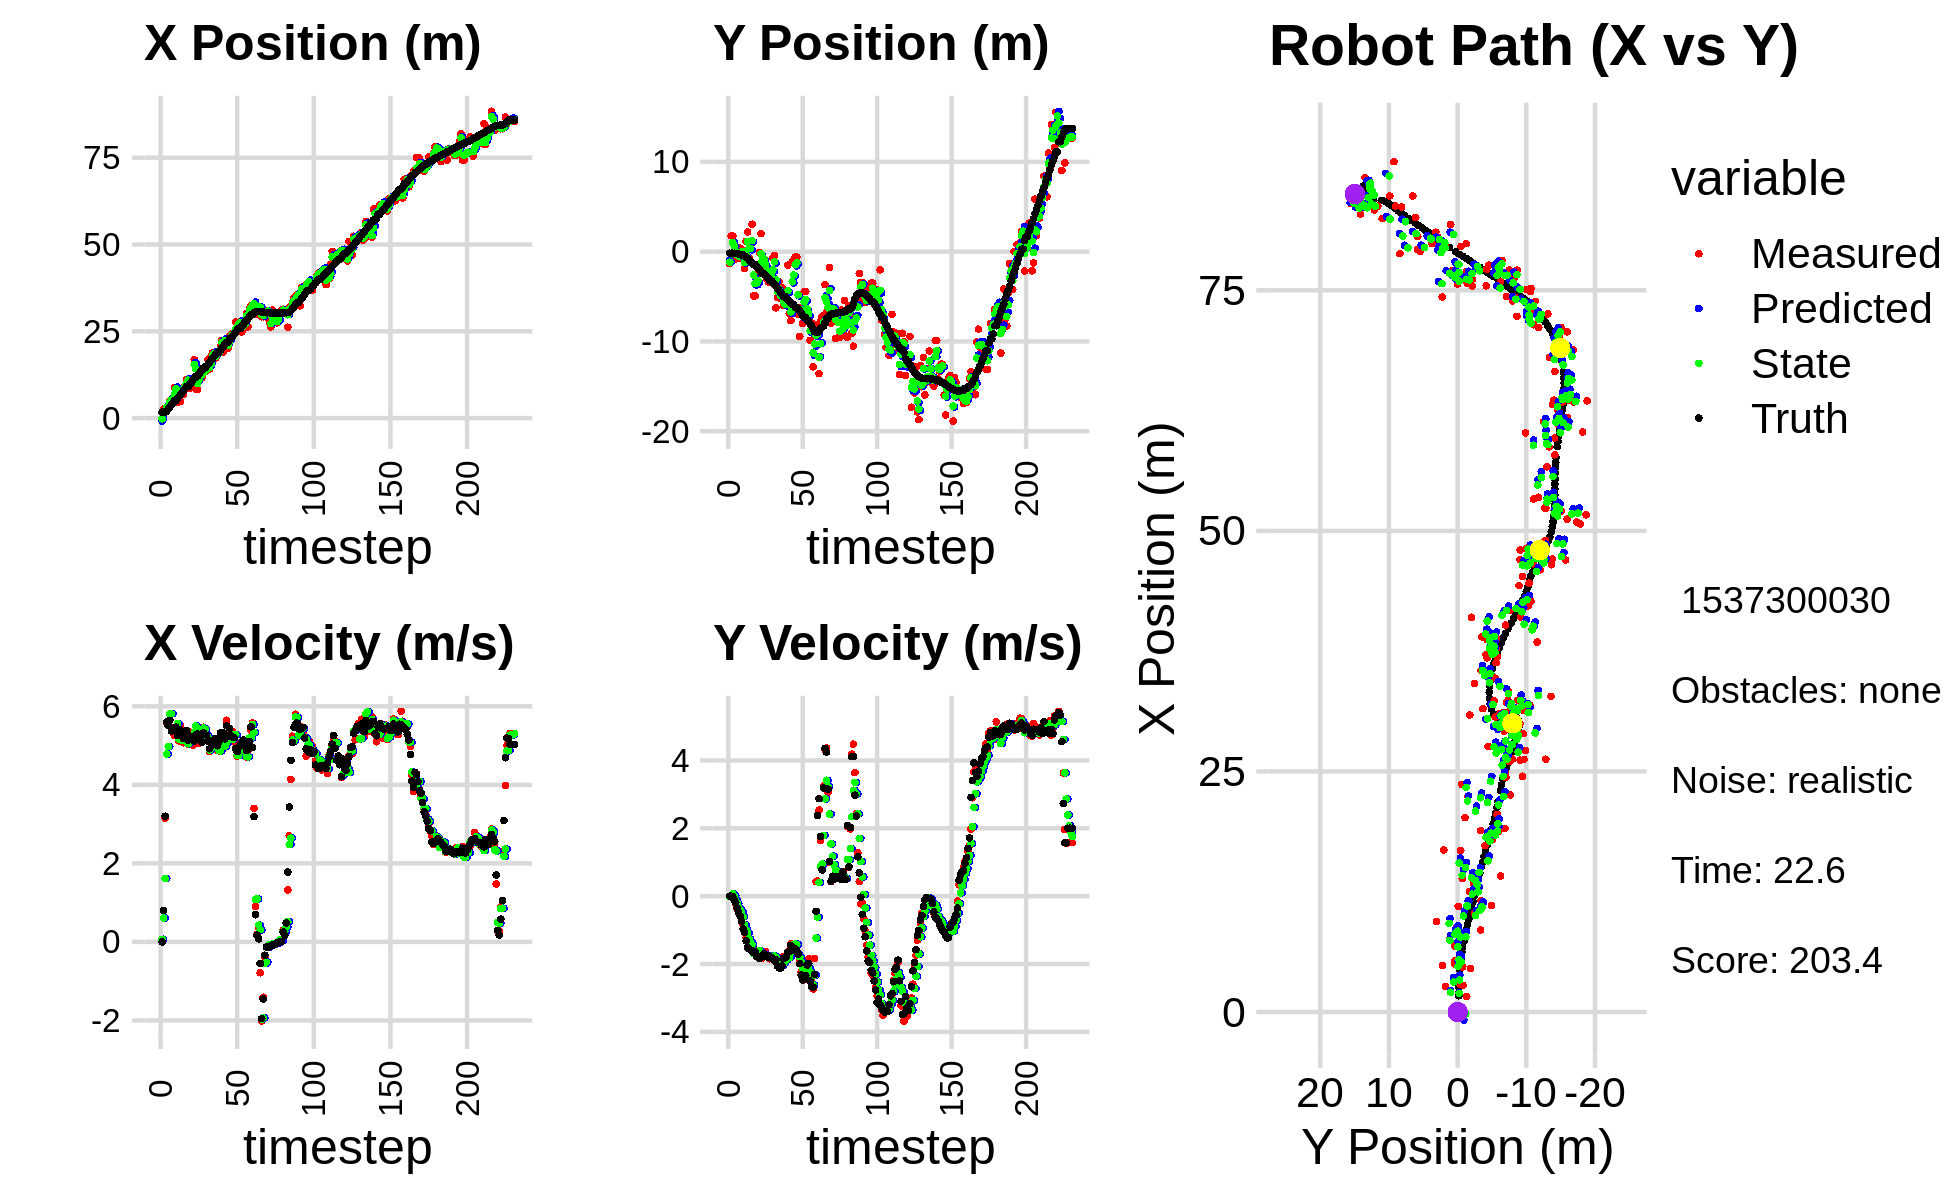

Source data for this figure (header and first rows):
-1.168310761268427145e+00, -2.914323776299648117e+00, 0.000000000000000000e+00, -0.000000000000000000e+00, 0.000000000000000000e+00, 0.000000000000000000e+00, 0.000000000000000000e+00, 0.000000000000000000e+00, -8.388633108529551796e-01, -9.066445451617667350e-01, 0.000000000000000000e+00, 0.000000000000000000e+00, 1.693319201760760340e+00, -1.736845664539417300e-01, 0.000000000000000000e+00, 0.000000000000000000e+00, 0.000000000000000000e+00, 3.089140809606760740e-04
1.624701865209474683e+00, -1.320541948394760245e+00, 0.000000000000000000e+00, -0.000000000000000000e+00, -8.388633108529551796e-01, -9.066445451617667350e-01, 0.000000000000000000e+00, 0.000000000000000000e+00, -1.892587740118829576e-01, -1.174680371706410265e+00, 6.636070899485871366e-02, -1.328713972524628827e-02, 1.693319201760760340e+00, -1.736845664539417300e-01, 0.000000000000000000e+00, 0.000000000000000000e+00, 0.000000000000000000e+00, 3.089140809606760740e-04
2.650757730600291850e+00, 1.752416745122318265e+00, 7.929999640368786684e-01, -1.726615619613321292e-04, -1.826227031123970890e-01, -1.176009085678934918e+00, 6.636070899485871366e-02, -1.328713972524628827e-02, 1.938795974148018519e+00, -2.266359177908850997e-01, 6.061885041676071673e-01, 6.614047786317347674e-03, 1.727193713965125443e+00, -1.736904232121089797e-01, 8.000000000000000444e-01, 0.000000000000000000e+00, 8.000000119209289551e-01, 2.177321148337796330e-04
2.650757730600291850e+00, 1.752416745122318265e+00, 3.147992251181867651e+00, -6.985592858556178078e-03, 1.999414824564779147e+00, -2.259745130122533530e-01, 6.061885041676071673e-01, 6.614047786317347674e-03, 2.058069873409147377e+00, 1.037159942361718379e+00, 1.614024152397385059e+00, 6.907870230406124024e-02, 1.727193713965125443e+00, -1.736904232121089797e-01, 3.200000000000000178e+00, -1.700000000000000122e-02, 3.200000047683715820e+00, 2.219059271737933159e-03
2.924716413186769781e+00, -3.232015839519118416e-01, 5.570504379358091285e+00, -7.431732395352698417e-02, 2.219472288648885794e+00, 1.044067812592124556e+00, 1.614024152397385059e+00, 6.907870230406124024e-02, 3.124449820931047839e+00, 5.872767946918160398e-01, 4.782349138353835016e+00, 1.358076984548960836e-02, 2.010938525631606577e+00, -1.748732942581049943e-01, 5.599000000000000199e+00, -1.110000000000000014e-01, 5.599999904632568359e+00, 1.334042847156524658e-02
2.763105199263815592e+00, -7.965095414262556295e-01, 5.514931098137642707e+00, -2.118881126612155441e-01, 3.602684734766431252e+00, 5.886348716763649680e-01, 4.782349138353835016e+00, 1.358076984548960836e-02, 3.331210499929484481e+00, -2.964123974050578703e-01, 4.976004602607063454e+00, -1.198173554409564523e-01, 2.575994372879383487e+00, -1.840675841686579828e-01, 5.508000000000000007e+00, -1.859999999999999987e-01, 5.511000156402587891e+00, 3.840192034840583801e-02
4.978580594302389528e+00, 3.916598468556561352e-01, 5.803165791400460627e+00, -3.861639807507090127e-01, 3.828810960190190738e+00, -3.083941329491535210e-01, 4.976004602607063454e+00, -1.198173554409564523e-01, 4.739501113912534258e+00, -6.796307451608799011e-02, 5.804311641929672305e+00, -2.169021716123784582e-01, 3.211686969501434508e+00, -2.098936529045633270e-01, 5.642999999999999794e+00, -3.479999999999999760e-01, 5.653999805450439453e+00, 6.644571572542190552e-02
4.685897767699644056e+00, -7.380749519024401017e-01, 5.466316927465318720e+00, -4.984962703155665364e-01, 5.319932278105501844e+00, -8.965329167732583038e-02, 5.804311641929672305e+00, -2.169021716123784582e-01, 5.190891719508278435e+00, -5.078553590918790661e-01, 5.812057838626225603e+00, -3.453070041271402157e-01, 3.752347827182973106e+00, -2.458855449853616648e-01, 5.371000000000000441e+00, -4.929999999999999938e-01, 5.394000053405761719e+00, 9.094262868165969849e-02
5.300771773280607668e+00, 3.946154703463513047e-01, 5.332870848043961942e+00, -4.863267650046794177e-01, 5.772097503370900995e+00, -5.423860595045930655e-01, 5.812057838626225603e+00, -3.453070041271402157e-01, 5.438443887210389960e+00, -2.159139777802260296e-01, 5.387281071609219651e+00, -3.965703969557917152e-01, 4.370458484426078094e+00, -3.044486648586509081e-01, 5.410000000000000142e+00, -5.869999999999999662e-01, 5.440999984741210938e+00, 9.094262868165969849e-02
8.817130447029983387e+00, 1.309055677124051353e-01, 5.252636503517858380e+00, -6.442606801004042705e-01, 5.977171994371311747e+00, -2.555710174758051845e-01, 5.387281071609219651e+00, -3.965703969557917152e-01, 6.780241477946837847e+00, -2.485703635110186882e-02, 5.410742336629408733e+00, -4.746533221384202639e-01, 4.991311908036241363e+00, -3.820947423707235502e-01, 5.416000000000000369e+00, -7.399999999999999911e-01, 5.466000080108642578e+00, 1.220451369881629944e-01
8.817130447029983387e+00, 1.309055677124051353e-01, 5.427274677819046822e+00, -8.341297852147697700e-01, 7.321315711609778454e+00, -7.232236856494389521e-02, 5.410742336629408733e+00, -4.746533221384202639e-01, 8.406098467772842753e+00, -2.017531956819418326e-04, 5.464905096286051034e+00, -6.063566781921690962e-01, 4.991311908036241363e+00, -3.820947423707235502e-01, 5.466999999999999638e+00, -9.639999999999999680e-01, 5.551000118255615234e+00, 1.524989306926727295e-01
4.520836830648614857e+00, -1.856137261395834237e+00, 5.334342335094260257e+00, -1.082145603833318592e+00, 8.952588977401447323e+00, -6.083742101489885562e-02, 5.464905096286051034e+00, -6.063566781921690962e-01, 7.824483856988990738e+00, -1.193082421188268016e+00, 5.559980205191954461e+00, -8.489529039262362353e-01, 5.617959857027315707e+00, -4.810764658057860022e-01, 5.256000000000000227e+00, -1.064999999999999947e+00, 5.362999916076660156e+00, 2.001478075981140137e-01
7.571049809958497967e+00, 1.154519958779312239e+00, 5.120366972901767788e+00, -1.229876373174021653e+00, 8.380481877508186628e+00, -1.277977711580891684e+00, 5.559980205191954461e+00, -8.489529039262362353e-01, 7.784786420271972318e+00, -4.114697928741098965e-01, 5.166721546034290569e+00, -9.870627351645518965e-01, 6.224267841016156488e+00, -6.059890546095803021e-01, 5.336999999999999744e+00, -1.318999999999999950e+00, 5.497000217437744141e+00, 2.357274740934371948e-01
4.825595498546367601e+00, 2.182104332536067393e+00, 5.501410430138879093e+00, -1.521758643639398612e+00, 8.301458574875400842e+00, -5.101760663905651194e-01, 5.166721546034290569e+00, -9.870627351645518965e-01, 7.442127977151912432e+00, 1.131163982789463063e+00, 5.176537091631852050e+00, -1.088262512942205662e+00, 6.732492327838937918e+00, -7.314691705263201005e-01, 5.392999999999999794e+00, -1.520000000000000018e+00, 5.603000164031982422e+00, 2.698646783828735352e-01
8.104006827527882706e+00, -7.331043189166696061e-01, 5.125049254518409647e+00, -1.548930960084077046e+00, 7.959781686315097637e+00, 1.022337731495242430e+00, 5.176537091631852050e+00, -1.088262512942205662e+00, 8.065493316602035279e+00, 3.924543392085371174e-01, 5.131266357060050964e+00, -1.258697934614462222e+00, 7.350898623810331323e+00, -9.039586943330017998e-01, 5.240999999999999659e+00, -1.554000000000000048e+00, 5.467000007629394531e+00, 2.934991419315338135e-01
6.857281923799817491e+00, 4.151962828871884614e-01, 5.073358528575512949e+00, -1.533308599832302610e+00, 8.578619952308040197e+00, 2.665845457470908952e-01, 5.131266357060050964e+00, -1.258697934614462222e+00, 8.172001834265376630e+00, 3.472072815928816114e-01, 5.167455541788596562e+00, -1.355531105086109411e+00, 7.950725436383943467e+00, -1.085350767475265821e+00, 5.176000000000000156e+00, -1.582000000000000073e+00, 5.412000179290771484e+00, 2.934991419315338135e-01
9.394699276173884783e+00, 3.054139240822861812e+00, 5.139276039008821684e+00, -1.560602699912252644e+00, 8.688747388444236108e+00, 2.116541710842706758e-01, 5.167455541788596562e+00, -1.355531105086109411e+00, 9.208049905978707983e+00, 1.238185612505426247e+00, 5.141327743427312136e+00, -1.427678701164447395e+00, 8.551896930216376091e+00, -1.267254725939836124e+00, 5.349000000000000199e+00, -1.606000000000000094e+00, 5.584000110626220703e+00, 2.948130071163177490e-01
1.107756912735919208e+01, -4.925795332651071945e+00, 5.081727311917406453e+00, -1.543621439875211276e+00, 9.722182680321438397e+00, 1.095417742388981486e+00, 5.141327743427312136e+00, -1.427678701164447395e+00, 1.004974934802010011e+01, -2.606181488718607220e+00, 5.146242696628696933e+00, -1.687605956847167521e+00, 9.065463901242353018e+00, -1.423742310524783727e+00, 5.386000000000000121e+00, -1.653999999999999915e+00, 5.633999824523925781e+00, 2.949020266532897949e-01
1.107756912735919208e+01, -4.925795332651071945e+00, 5.027124431844674390e+00, -1.584758650899702026e+00, 1.056437361768296945e+01, -2.774942084403324127e+00, 5.146242696628696933e+00, -1.687605956847167521e+00, 1.094298199834454977e+01, -3.555596023010092033e+00, 5.046365946872708008e+00, -1.652636967252124833e+00, 9.065463901242353018e+00, -1.423742310524783727e+00, 5.131999999999999673e+00, -1.635999999999999899e+00, 5.387000083923339844e+00, 3.053805828094482422e-01
8.522933722002390411e+00, -3.351061836858003407e+00, 5.341319372532106868e+00, -1.782826080464818830e+00, 1.144761859303182128e+01, -3.720859719735304605e+00, 5.046365946872708008e+00, -1.652636967252124833e+00, 1.076181544664230216e+01, -3.499376778067515570e+00, 5.124387200814434884e+00, -1.687828358167561715e+00, 9.668981433392804803e+00, -1.614626542656035779e+00, 5.243999999999999773e+00, -1.780000000000000027e+00, 5.538000106811523438e+00, 3.221525847911834717e-01
1.027236334207481505e+01, -2.438680664901575312e+00, 5.204901510463302294e+00, -1.789697830359656683e+00, 1.127425416672374503e+01, -3.668159613884271586e+00, 5.124387200814434884e+00, -1.687828358167561715e+00, 1.053699954661187199e+01, -3.220120504278699336e+00, 5.198025825931716248e+00, -1.723399117767838939e+00, 1.026671588480159336e+01, -1.814451233885854498e+00, 5.219999999999999751e+00, -1.786999999999999922e+00, 5.517000198364257812e+00, 3.311842083930969238e-01
1.097550696891635802e+01, -8.406390301832260270e-02, 5.010095663391549436e+00, -1.722714122570984996e+00, 1.105680212920504424e+01, -3.392460416055483208e+00, 5.198025825931716248e+00, -1.723399117767838939e+00, 1.103572813661163110e+01, -1.368961691805253622e+00, 5.179030528313306903e+00, -1.604977366845246500e+00, 1.086625087326389760e+01, -2.021325008477187435e+00, 5.206999999999999851e+00, -1.840000000000000080e+00, 5.521999835968017578e+00, 3.311842083930969238e-01
1.684173095250769592e+01, 2.009439213388462431e+00, 5.185540301307086430e+00, -1.787567690514974217e+00, 1.155363118944296197e+01, -1.529459428489778228e+00, 5.179030528313306903e+00, -1.604977366845246500e+00, 1.548176895881975668e+01, -2.354501644075519540e-01, 5.323121551140319596e+00, -1.666236651949431602e+00, 1.146463000834360457e+01, -2.232094541765502704e+00, 5.118999999999999773e+00, -1.764999999999999902e+00, 5.414999961853027344e+00, 3.319647312164306641e-01
8.279349447011352225e+00, -8.310192984234304747e-01, 5.282916603215864981e+00, -1.821135404002821589e+00, 1.601408111393378775e+01, -4.020738296024951586e-01, 5.323121551140319596e+00, -1.666236651949431602e+00, 1.420835726751244366e+01, -6.700496517111986794e-01, 5.496081329127980197e+00, -1.739146230343370014e+00, 1.205833423138122207e+01, -2.434102313074637536e+00, 5.266000000000000014e+00, -1.768999999999999906e+00, 5.554999828338623047e+00, 3.319647312164306641e-01
8.279349447011352225e+00, -8.310192984234304747e-01, 5.410334050647700899e+00, -1.768374525261047436e+00, 1.475796540042524185e+01, -8.439642747455357030e-01, 5.496081329127980197e+00, -1.739146230343370014e+00, 9.984512496677401927e+00, -8.392440598915339445e-01, 5.427983232599427055e+00, -1.749845830256357537e+00, 1.205833423138122207e+01, -2.434102313074637536e+00, 5.291999999999999815e+00, -1.699999999999999956e+00, 5.558000087738037109e+00, 3.159053921699523926e-01
1.254433368915500147e+01, -1.741490856651288999e+00, 5.050141519616401453e+00, -1.637544440271582413e+00, 1.052731081993734463e+01, -1.014228642917169632e+00, 5.427983232599427055e+00, -1.749845830256357537e+00, 1.101085808812323386e+01, -1.453500532232176345e+00, 5.407369341887286573e+00, -1.733879455304710770e+00, 1.266570842328285273e+01, -2.631220118342462833e+00, 5.246000000000000441e+00, -1.743999999999999995e+00, 5.528999805450439453e+00, 3.135598599910736084e-01
1.249461501909129701e+01, -3.018266485762430840e+00, 5.189953968746341850e+00, -1.765417917120722269e+00, 1.155159502231196278e+01, -1.626888477762647334e+00, 5.407369341887286573e+00, -1.733879455304710770e+00, 1.224759982531461588e+01, -2.138339933862258402e+00, 5.225250524152588838e+00, -1.748042493612595338e+00, 1.327025973870760645e+01, -2.829928651996747924e+00, 5.258000000000000007e+00, -1.790000000000000036e+00, 5.553999900817871094e+00, 3.278824687004089355e-01
1.159145081098666807e+01, -3.393540159780392251e+00, 5.152404636566137341e+00, -1.779362186293243608e+00, 1.277012487772987548e+01, -2.313144183223518002e+00, 5.225250524152588838e+00, -1.748042493612595338e+00, 1.249541514697087052e+01, -2.972700089265495560e+00, 5.248729194302471868e+00, -1.797961556744257283e+00, 1.387355601834334884e+01, -3.036575332925288251e+00, 5.089999999999999858e+00, -1.758999999999999897e+00, 5.385000228881835938e+00, 3.325226902961730957e-01
1.333394014893007018e+01, -2.326995507481351755e+00, 5.466306104290630685e+00, -1.844141857447703536e+00, 1.302028806640111824e+01, -3.152496244939921421e+00, 5.248729194302471868e+00, -1.797961556744257283e+00, 1.325333357664438694e+01, -2.848540845041031222e+00, 5.443515030107592523e+00, -1.813286331957767006e+00, 1.446248805542341742e+01, -3.238595262895435312e+00, 5.322000000000000064e+00, -1.794999999999999929e+00, 5.616000175476074219e+00, 3.253749012947082520e-01
1.333394014893007018e+01, -2.326995507481351755e+00, 5.231318291203113979e+00, -1.764865129464131543e+00, 1.379768507965514601e+01, -3.029869478236808078e+00, 5.443515030107592523e+00, -1.813286331957767006e+00, 1.368428581721932247e+01, -2.600070191393319519e+00, 5.419452970497001587e+00, -1.770426195554294369e+00, 1.446248805542341742e+01, -3.238595262895435312e+00, 5.282000000000000028e+00, -1.800000000000000044e+00, 5.579999923706054688e+00, 3.253749012947082520e-01
1.386365997800032979e+01, -6.769859957244029891e-01, 5.265489019846032903e+00, -1.828688071697105899e+00, 1.422623111426902298e+01, -2.777112810948748844e+00, 5.419452970497001587e+00, -1.770426195554294369e+00, 1.395376084342567147e+01, -2.002517493507237845e+00, 5.263818665983543532e+00, -1.787515259204701890e+00, 1.507191264691477883e+01, -3.445388333015576343e+00, 5.264000000000000234e+00, -1.850999999999999979e+00, 5.579999923706054688e+00, 3.342646956443786621e-01
1.677629947700643243e+01, -4.487731615715371269e-01, 5.123021308478288738e+00, -1.888452564784814935e+00, 1.448014271002402609e+01, -2.181269019427708233e+00, 5.263818665983543532e+00, -1.787515259204701890e+00, 1.501729507547715947e+01, -1.131100327991428678e+00, 5.206764085381549556e+00, -1.763936157664238724e+00, 1.557065379648245340e+01, -3.623121038694891105e+00, 5.110999999999999766e+00, -1.905999999999999917e+00, 5.454999923706054688e+00, 3.531663119792938232e-01
1.414445126078466330e+01, -6.257813231171348356e+00, 4.850189338237901104e+00, -1.835826254850399186e+00, 1.553797148401531381e+01, -1.307493943757852550e+00, 5.206764085381549556e+00, -1.763936157664238724e+00, 1.450801288220058893e+01, -3.136077806753640118e+00, 4.888205576973668975e+00, -1.800757824048424327e+00, 1.615892207680670012e+01, -3.842859284828529454e+00, 4.918999999999999595e+00, -1.875999999999999890e+00, 5.264999866485595703e+00, 3.618409633636474609e-01
1.794669342118270805e+01, -5.099760310489141801e+00, 5.104005881101493003e+00, -2.005837038500333236e+00, 1.499683343989795503e+01, -3.316153589158482795e+00, 4.888205576973668975e+00, -1.800757824048424327e+00, 1.570947838973397204e+01, -4.408506888520940414e+00, 4.931126207118874838e+00, -1.939902155948720397e+00, 1.673060977481119949e+01, -4.061939017053594725e+00, 5.129999999999999893e+00, -2.056000000000000050e+00, 5.526999950408935547e+00, 3.744510412216186523e-01
1.885080838256314806e+01, -3.361911313139510860e+00, 5.049845428072582187e+00, -2.102369819339864776e+00, 1.620259101044586103e+01, -4.602497104115812476e+00, 4.931126207118874838e+00, -1.939902155948720397e+00, 1.817200393376508316e+01, -4.143969403935320983e+00, 5.112041462696238270e+00, -1.996823366215078721e+00, 1.731475818208277673e+01, -4.297189728309528611e+00, 5.016000000000000014e+00, -2.104000000000000092e+00, 5.439000129699707031e+00, 3.944987654685974121e-01
1.825073742898463536e+01, -5.213127986681116433e+00, 5.004802858788091946e+00, -2.093460153463600371e+00, 1.868320808003470646e+01, -4.343651740556828678e+00, 5.112041462696238270e+00, -1.996823366215078721e+00, 1.858292960837879448e+01, -4.875750693843924566e+00, 5.117216714393289401e+00, -2.063374300801231520e+00, 1.779475772427192481e+01, -4.498082654184708318e+00, 5.083999999999999631e+00, -2.125000000000000000e+00, 5.510000228881835938e+00, 3.961737155914306641e-01
1.729441154012128834e+01, -3.984587030066301327e+00, 5.110772987322914851e+00, -2.021388982215936991e+00, 1.909465127981812316e+01, -5.082088123924047629e+00, 5.117216714393289401e+00, -2.063374300801231520e+00, 1.776816652655393725e+01, -4.675792811185720765e+00, 5.112964128273016939e+00, -2.045535468895603337e+00, 1.838146388543962573e+01, -4.738781467853841356e+00, 5.181000000000000050e+00, -2.051000000000000156e+00, 5.572000026702880859e+00, 3.766342997550964355e-01
1.877500636904312614e+01, -5.979995385453800161e+00, 4.869583934296491279e+00, -1.786650276197629283e+00, 1.827946293938124001e+01, -4.880346358075280833e+00, 5.112964128273016939e+00, -2.045535468895603337e+00, 1.839710700649139952e+01, -5.538422626461178666e+00, 5.093285566174034606e+00, -1.987879304220737220e+00, 1.897004306374838833e+01, -4.964656368516795482e+00, 4.996000000000000441e+00, -1.836000000000000076e+00, 5.322999954223632812e+00, 3.516504466533660889e-01
1.877500636904312614e+01, -5.979995385453800161e+00, 4.867706459386019979e+00, -1.785961430679694484e+00, 1.890643556310880413e+01, -5.737210556883252544e+00, 5.093285566174034606e+00, -1.987879304220737220e+00, 1.880420692325099807e+01, -5.826845828864245291e+00, 4.875701274955450693e+00, -1.914339189484473902e+00, 1.897004306374838833e+01, -4.964656368516795482e+00, 5.091999999999999638e+00, -1.816000000000000059e+00, 5.406000137329101562e+00, 3.516504466533660889e-01
2.055033874565574337e+01, -5.741720573480328049e+00, 5.261263459417995669e+00, -1.825613655409887404e+00, 1.929177705074654270e+01, -6.018279747812692371e+00, 4.875701274955450693e+00, -1.914339189484473902e+00, 1.958315444920463122e+01, -5.846951262353767831e+00, 4.863855030920137601e+00, -1.871616970306474892e+00, 1.954944598738127581e+01, -5.172348515716866935e+00, 5.317000000000000171e+00, -1.796999999999999931e+00, 5.612999916076660156e+00, 3.339921236038208008e-01
2.240245425701003512e+01, -1.498671547138809013e+00, 5.228866707961437932e+00, -1.712003316366309535e+00, 2.006953995229664400e+01, -6.034112959384414943e+00, 4.863855030920137601e+00, -1.871616970306474892e+00, 2.179187506705658706e+01, -4.352579478900585386e+00, 5.189858378602619560e+00, -1.802643318082949753e+00, 2.014879787028698388e+01, -5.375592724246176068e+00, 5.248000000000000220e+00, -1.659999999999999920e+00, 5.504000186920166016e+00, 3.164135813713073730e-01
1.907141888201997659e+01, -6.887881772438280592e+00, 5.154760638755326418e+00, -1.598765144284044926e+00, 2.231086090491685070e+01, -4.532843810708880206e+00, 5.189858378602619560e+00, -1.802643318082949753e+00, 2.153000842498411060e+01, -5.954659372742042933e+00, 5.163174352410816681e+00, -1.809450627891090901e+00, 2.065266597307446261e+01, -5.536848561447843764e+00, 5.320999999999999730e+00, -1.633000000000000007e+00, 5.565999984741210938e+00, 3.007453680038452148e-01
2.254111909931076241e+01, -7.675440804072048984e+00, 4.954646250799842555e+00, -1.404984523658399986e+00, 2.204632586022519192e+01, -6.135604435531152312e+00, 5.163174352410816681e+00, -1.809450627891090901e+00, 2.240956290981121057e+01, -6.706116549612461952e+00, 4.977838894784270884e+00, -1.664617318595989381e+00, 2.126416385185743607e+01, -5.720428005657069548e+00, 5.168999999999999595e+00, -1.449000000000000066e+00, 5.368000030517578125e+00, 2.763152420520782471e-01
2.020011949616841207e+01, -1.076709286434752055e+00, 5.643686167725610936e+00, -1.614219655649826057e+00, 2.290734679928963757e+01, -6.872578281472060624e+00, 4.977838894784270884e+00, -1.664617318595989381e+00, 2.227053066410658388e+01, -3.353247854894283897e+00, 5.065273585327726202e+00, -1.442580121481989996e+00, 2.186398684981406859e+01, -5.889155403457705162e+00, 5.503000000000000114e+00, -1.584999999999999964e+00, 5.725999832153320312e+00, 2.785843312740325928e-01
2.020011949616841207e+01, -1.076709286434752055e+00, 5.228341928358210211e+00, -1.495421973581338992e+00, 2.277705802263935553e+01, -3.497505867042483008e+00, 5.065273585327726202e+00, -1.442580121481989996e+00, 2.087974142885498807e+01, -2.599236726218188576e+00, 5.213325806395951112e+00, -1.456281166848775843e+00, 2.186398684981406859e+01, -5.889155403457705162e+00, 5.246000000000000441e+00, -1.538999999999999924e+00, 5.467999935150146484e+00, 2.785843312740325928e-01
2.364815312652040546e+01, -6.125254788217039392e-01, 5.352344426260451371e+00, -1.523691169345807284e+00, 2.140107400949458238e+01, -2.744864842903066204e+00, 5.213325806395951112e+00, -1.456281166848775843e+00, 2.194347976622034935e+01, -1.453650671233985170e+00, 5.242489169332366750e+00, -1.406608488797899126e+00, 2.299305903950400420e+01, -6.216464535333058095e+00, 5.440999999999999837e+00, -1.548000000000000043e+00, 5.657000064849853516e+00, 2.773407101631164551e-01
2.364815312652040546e+01, -6.125254788217039392e-01, 5.123439213113046620e+00, -1.458527042355272085e+00, 2.246772868315358451e+01, -1.594311520113774971e+00, 5.242489169332366750e+00, -1.406608488797899126e+00, 2.334201138503958717e+01, -1.229904265783178685e+00, 5.159588132729134635e+00, -1.423331264742301538e+00, 2.299305903950400420e+01, -6.216464535333058095e+00, 5.243000000000000327e+00, -1.610999999999999988e+00, 5.485000133514404297e+00, 2.773407101631164551e-01
2.437277311160319826e+01, -7.014574901130576023e+00, 5.352420233761659318e+00, -1.680386604103479842e+00, 2.385797019831250054e+01, -1.372237392257408928e+00, 5.159588132729134635e+00, -1.423331264742301538e+00, 2.397695160103671697e+01, -4.804853689928823002e+00, 5.156321699137167869e+00, -1.716664006238886708e+00, 2.360735881397630820e+01, -6.396978871165372560e+00, 5.211999999999999744e+00, -1.711000000000000076e+00, 5.485000133514404297e+00, 3.042043447494506836e-01
2.449484723868757641e+01, -9.441335455982516223e+00, 5.295116762618642170e+00, -1.915698291174109613e+00, 2.449258377095043215e+01, -4.976520090552711828e+00, 5.156321699137167869e+00, -1.716664006238886708e+00, 2.449554398085003371e+01, -6.635016853398335357e+00, 5.280980785476964812e+00, -1.800368942941337203e+00, 2.420519626162018412e+01, -6.595768467735836360e+00, 5.200000000000000178e+00, -1.989999999999999991e+00, 5.567999839782714844e+00, 3.471356332302093506e-01
2.766859233441800825e+01, -6.244191603471612062e+00, 5.067249696799025038e+00, -2.241798448641274533e+00, 2.502364205939773001e+01, -6.815053747692468633e+00, 5.280980785476964812e+00, -1.800368942941337203e+00, 2.565931429547725529e+01, -6.485641582263533600e+00, 5.279110292934663384e+00, -1.944591944407578321e+00, 2.479948699522269351e+01, -6.828223244683935711e+00, 4.924999999999999822e+00, -2.322000000000000064e+00, 5.445000171661376953e+00, 4.165236055850982666e-01
2.629059243247082378e+01, -7.987430648086758289e+00, 4.723661005071416952e+00, -2.432076860940317165e+00, 2.618722532477072207e+01, -6.680100776704291476e+00, 5.279110292934663384e+00, -1.944591944407578321e+00, 2.625268531360143953e+01, -7.166583175439116715e+00, 4.754488581382489976e+00, -2.126617965685510203e+00, 2.536356818694182635e+01, -7.097156063461469877e+00, 4.846000000000000085e+00, -2.467000000000000082e+00, 5.436999797821044922e+00, 4.754736423492431641e-01
2.759854054500899423e+01, -4.445285812940904968e+00, 5.012690586869315013e+00, -2.465021033734109857e+00, 2.672813417173968986e+01, -7.379244972007668046e+00, 4.754488581382489976e+00, -2.126617965685510203e+00, 2.692977171737510389e+01, -5.612852279545535339e+00, 4.746205652589646107e+00, -2.149778555094090216e+00, 2.582677257125577341e+01, -7.333887592483349316e+00, 4.966999999999999638e+00, -2.439999999999999947e+00, 5.533999919891357422e+00, 4.570307433605194092e-01
2.759854054500899423e+01, -4.445285812940904968e+00, 4.986667125949891144e+00, -2.452223838809497014e+00, 2.740439228263406690e+01, -5.827830135054944627e+00, 4.746205652589646107e+00, -2.149778555094090216e+00, 2.754970455107161342e+01, -5.314594322633137580e+00, 4.962121728600309645e+00, -2.257416642418375918e+00, 2.582677257125577341e+01, -7.333887592483349316e+00, 5.017000000000000348e+00, -2.335999999999999854e+00, 5.533999919891357422e+00, 4.570307433605194092e-01
2.480078542257547269e+01, -6.946187214362590012e+00, 4.851714404168018469e+00, -2.120823695723303981e+00, 2.804591672393164359e+01, -5.540335986874975305e+00, 4.962121728600309645e+00, -2.257416642418375918e+00, 2.726340833922168017e+01, -6.387605760596683169e+00, 4.929265487972236848e+00, -2.255812980508354659e+00, 2.640000140684096763e+01, -7.603185193089665006e+00, 5.083000000000000185e+00, -2.029999999999999805e+00, 5.473000049591064453e+00, 4.120987653732299805e-01
2.602697593013979471e+01, -7.505471424153150828e+00, 4.930860590684881473e+00, -1.845762018604803378e+00, 2.775633488801890536e+01, -6.613187058647518768e+00, 4.929265487972236848e+00, -2.255812980508354659e+00, 2.647199801260702401e+01, -6.944131934791528238e+00, 4.886822932903127636e+00, -2.107512596452360221e+00, 2.697683703964112567e+01, -7.837641255101305937e+00, 5.141000000000000014e+00, -1.981999999999999984e+00, 5.510000228881835938e+00, 3.581818938255310059e-01
2.716712063566326307e+01, -9.875844137533038136e+00, 5.006230773062791073e+00, -2.181782315416003648e+00, 2.696068030589733766e+01, -7.154883194436764349e+00, 4.886822932903127636e+00, -2.107512596452360221e+00, 2.700812476559995901e+01, -8.807475327636689499e+00, 4.887313232045120692e+00, -2.230362818983406825e+00, 2.756016051845084291e+01, -8.063753143543920032e+00, 4.988000000000000433e+00, -2.490000000000000213e+00, 5.574999809265136719e+00, 4.109939038753509521e-01
3.008230531270587349e+01, -7.949375525954909705e+00, 4.708646091977041870e+00, -2.506034548977700283e+00, 2.749685608880447063e+01, -9.030511609535029294e+00, 4.887313232045120692e+00, -2.230362818983406825e+00, 2.940040886096376482e+01, -8.629076093146139215e+00, 4.725738881703123617e+00, -2.328883697448313583e+00, 2.804056346485997864e+01, -8.293465153798594613e+00, 4.871999999999999886e+00, -2.661999999999999922e+00, 5.552000045776367188e+00, 4.890899658203125000e-01
2.626464378858728921e+01, -1.283110286451574211e+01, 4.862187247045466343e+00, -2.735758785438517471e+00, 2.987298274913407781e+01, -8.861964462890970395e+00, 4.725738881703123617e+00, -2.328883697448313583e+00, 2.900479606899600782e+01, -1.128381124010228298e+01, 4.714066071902787591e+00, -2.619117458606681215e+00, 2.859904277369140146e+01, -8.602830426089882465e+00, 4.913000000000000256e+00, -2.688000000000000167e+00, 5.599999904632568359e+00, 5.125110745429992676e-01
3.168668401252098121e+01, -8.137634769686616920e+00, 5.164018526982150803e+00, -1.833933712550838591e+00, 2.947620267618628631e+01, -1.154572298596295177e+01, 4.714066071902787591e+00, -2.619117458606681215e+00, 3.112702206800438631e+01, -1.027724248981179045e+01, 5.197205830298582185e+00, -2.322648790005682695e+00, 2.917586696185231077e+01, -8.888514058485144531e+00, 5.105999999999999872e+00, -2.299999999999999822e+00, 5.599999904632568359e+00, 3.412438035011291504e-01
3.239817059060427340e+01, -8.741453276851183674e+00, 5.388929992091107124e+00, 4.292680108547576867e-01, 3.164674265103424489e+01, -1.050950736881235947e+01, 5.197205830298582185e+00, -2.322648790005682695e+00, 3.182104826826230592e+01, -9.332867670520924364e+00, 5.188843519040437613e+00, -1.237066795963238874e+00, 2.980279338418941748e+01, -9.004235760664725419e+00, 5.475999999999999979e+00, -4.460000000000000075e-01, 5.493999958038330078e+00, -7.948952913284301758e-02
3.239817059060427340e+01, -8.741453276851183674e+00, 5.575339313843489464e+00, 4.441168878805991094e-01, 3.233993262016635128e+01, -9.456574350117248784e+00, 5.188843519040437613e+00, -1.237066795963238874e+00, 3.238647851218853901e+01, -9.187761145954159048e+00, 5.536099255887120485e+00, -6.183925546144692920e-01, 2.980279338418941748e+01, -9.004235760664725419e+00, 4.955000000000000071e+00, 2.374000000000000110e+00, 5.493999958038330078e+00, -7.948952913284301758e-02
... 171 more rows
